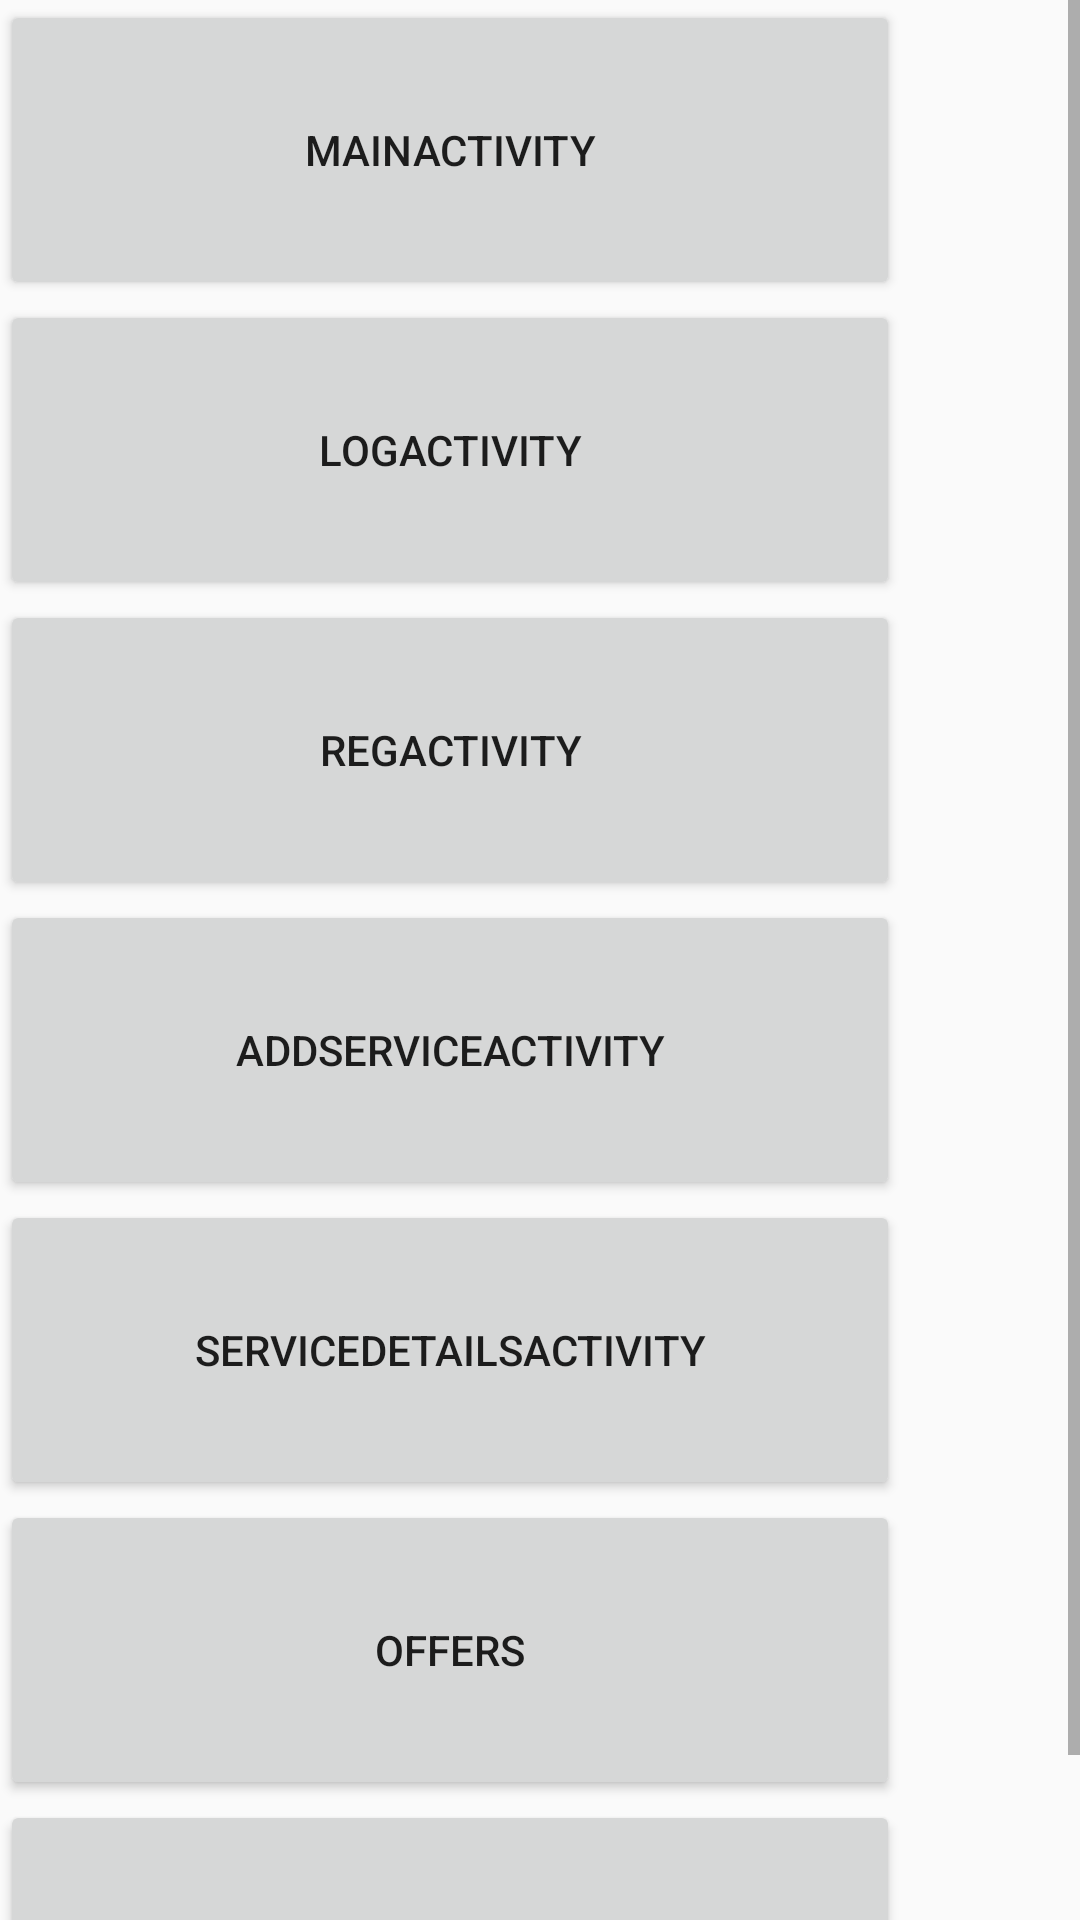

Layout XML and referenced resources for this Android screen:
<!-- AndroidManifest.xml: application theme AppTheme -->
<!-- res/layout/activity_intent.xml -->
<?xml version="1.0" encoding="utf-8"?>
<ScrollView xmlns:android="http://schemas.android.com/apk/res/android"
    xmlns:app="http://schemas.android.com/apk/res-auto"
    xmlns:tools="http://schemas.android.com/tools"
    android:layout_width="match_parent"
    android:layout_height="match_parent">

    <LinearLayout
        android:layout_width="match_parent"
        android:layout_height="match_parent"
        android:orientation="vertical"
        tools:context=".IntentActivity">

        <Button
            android:id="@+id/main"
            android:layout_width="300dp"
            android:layout_height="100dp"
            android:text="MainActivity" />

        <Button
            android:id="@+id/log"
            android:layout_width="300dp"
            android:layout_height="100dp"
            android:text="LogActivity" />

        <Button
            android:id="@+id/reg"
            android:layout_width="300dp"
            android:layout_height="100dp"
            android:text="RegActivity" />

        <Button
            android:id="@+id/add"
            android:layout_width="300dp"
            android:layout_height="100dp"
            android:text="AddServiceActivity" />

        <Button
            android:id="@+id/details"
            android:layout_width="300dp"
            android:layout_height="100dp"
            android:text="ServiceDetailsActivity" />

        <Button
            android:id="@+id/offers"
            android:layout_width="300dp"
            android:layout_height="100dp"
            android:text="@string/offers_acticity" />

        <Button
            android:id="@+id/profile"
            android:layout_width="300dp"
            android:layout_height="100dp"
            android:text="@string/profileactivity"/>

    </LinearLayout>

</ScrollView>
<!-- resources referenced by this layout -->
<resources>
  <string name="offers_acticity">Offers</string>
  <string name="profileactivity" translatable="false">Profile Activity</string>
  <style name="AppTheme" parent="Theme.AppCompat.Light.DarkActionBar">
          
          <item name="colorPrimary">@color/colorPrimary</item>
          <item name="colorPrimaryDark">@color/colorPrimaryDark</item>
          <item name="colorAccent">@color/colorAccent</item>
  
      </style>
  <color name="colorPrimary">#4caf50</color>
  <color name="colorPrimaryDark">#388e3c</color>
  <color name="colorAccent">#448aff</color>
</resources>
